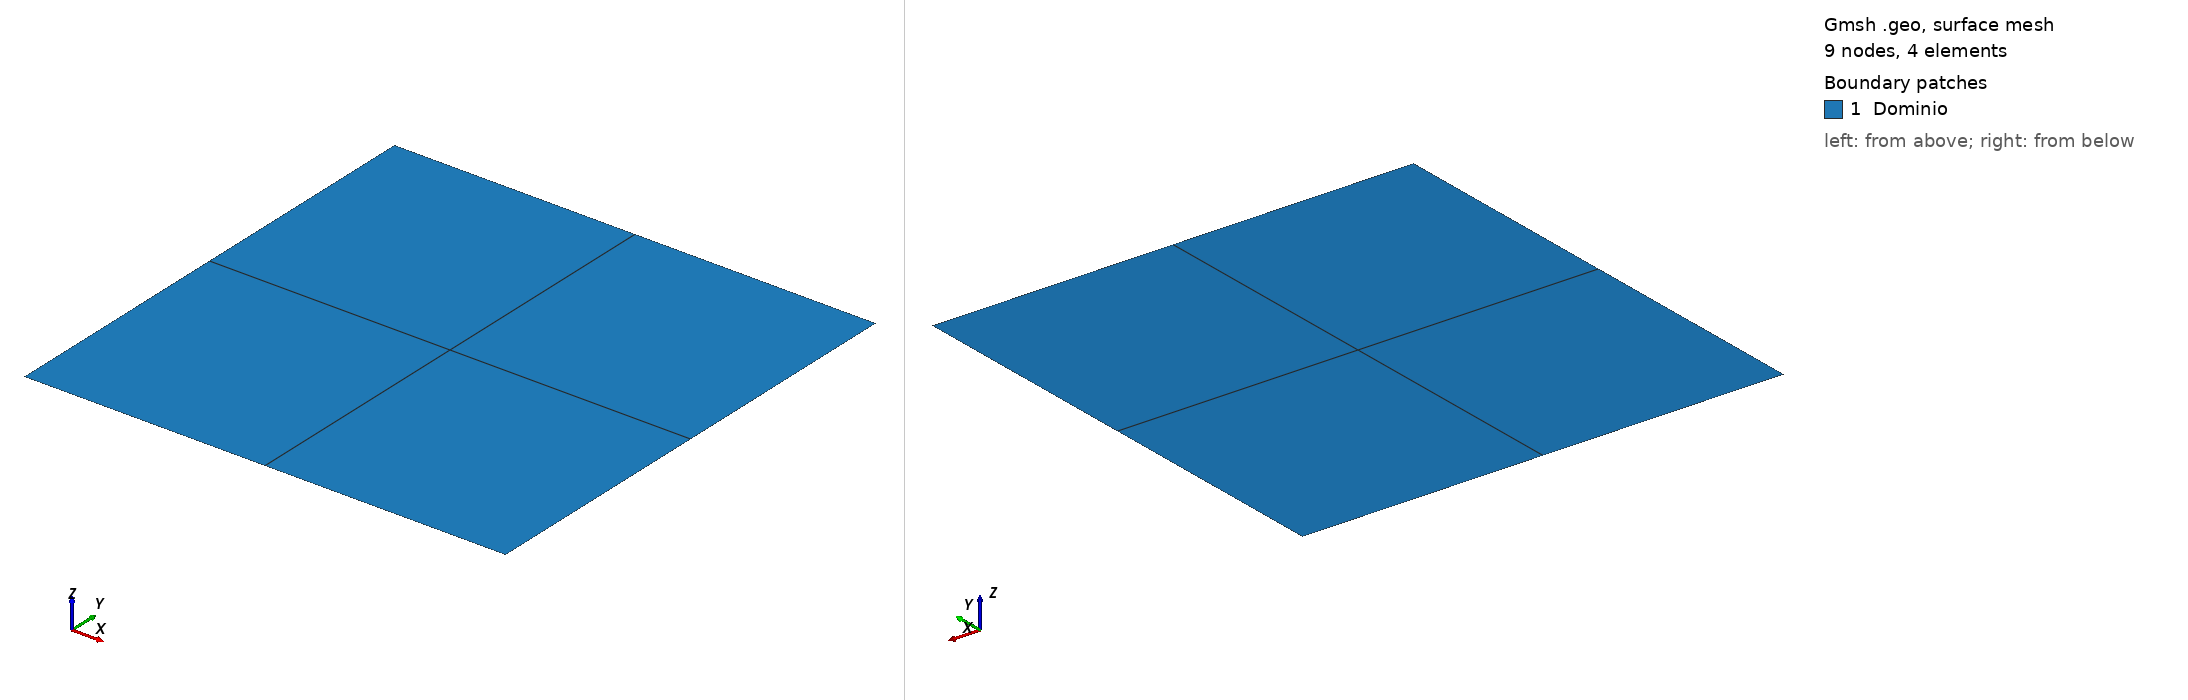

Gmsh geometry script, surface-meshed: 9 nodes, 4 surface elements. Boundary patches (legend numbers): 1 Dominio. Left view from above one corner, right view from below the opposite corner. Legend entries are the model's physical surfaces. The drawing asked Gmsh for element sizes between 1% and 20% of the model's largest extent; the script's own settings can give other sizes.

=== chapaQuadrada.geo (drawn) ===
//Pontos
Point(1) = {0, 0, 0, 1.0};
Point(2) = {1, 0, 0, 1.0};
Point(3) = {1, 1, 0, 1.0};
Point(4) = {0, 1, 0, 1.0};

//Linhas
Line(1) = {1, 2};
Line(2) = {2, 3};
Line(3) = {3, 4};
Line(4) = {4, 1};

Line Loop(1) = {1, 2, 3, 4};

Plane Surface(1) = {1};

//Physical groups
Physical Surface("Dominio", 1) = {1};
Physical Line("Desloc. prescrito", 2) = {3};
Physical Line("Apoio móvel vertical", 3) = {1};
Physical Point("Apoio horizontal", 4) = {1,2};

Transfinite Curve {1, 2, 3, 4} = 3;

Transfinite Surface {1};
Recombine Surface {1};
